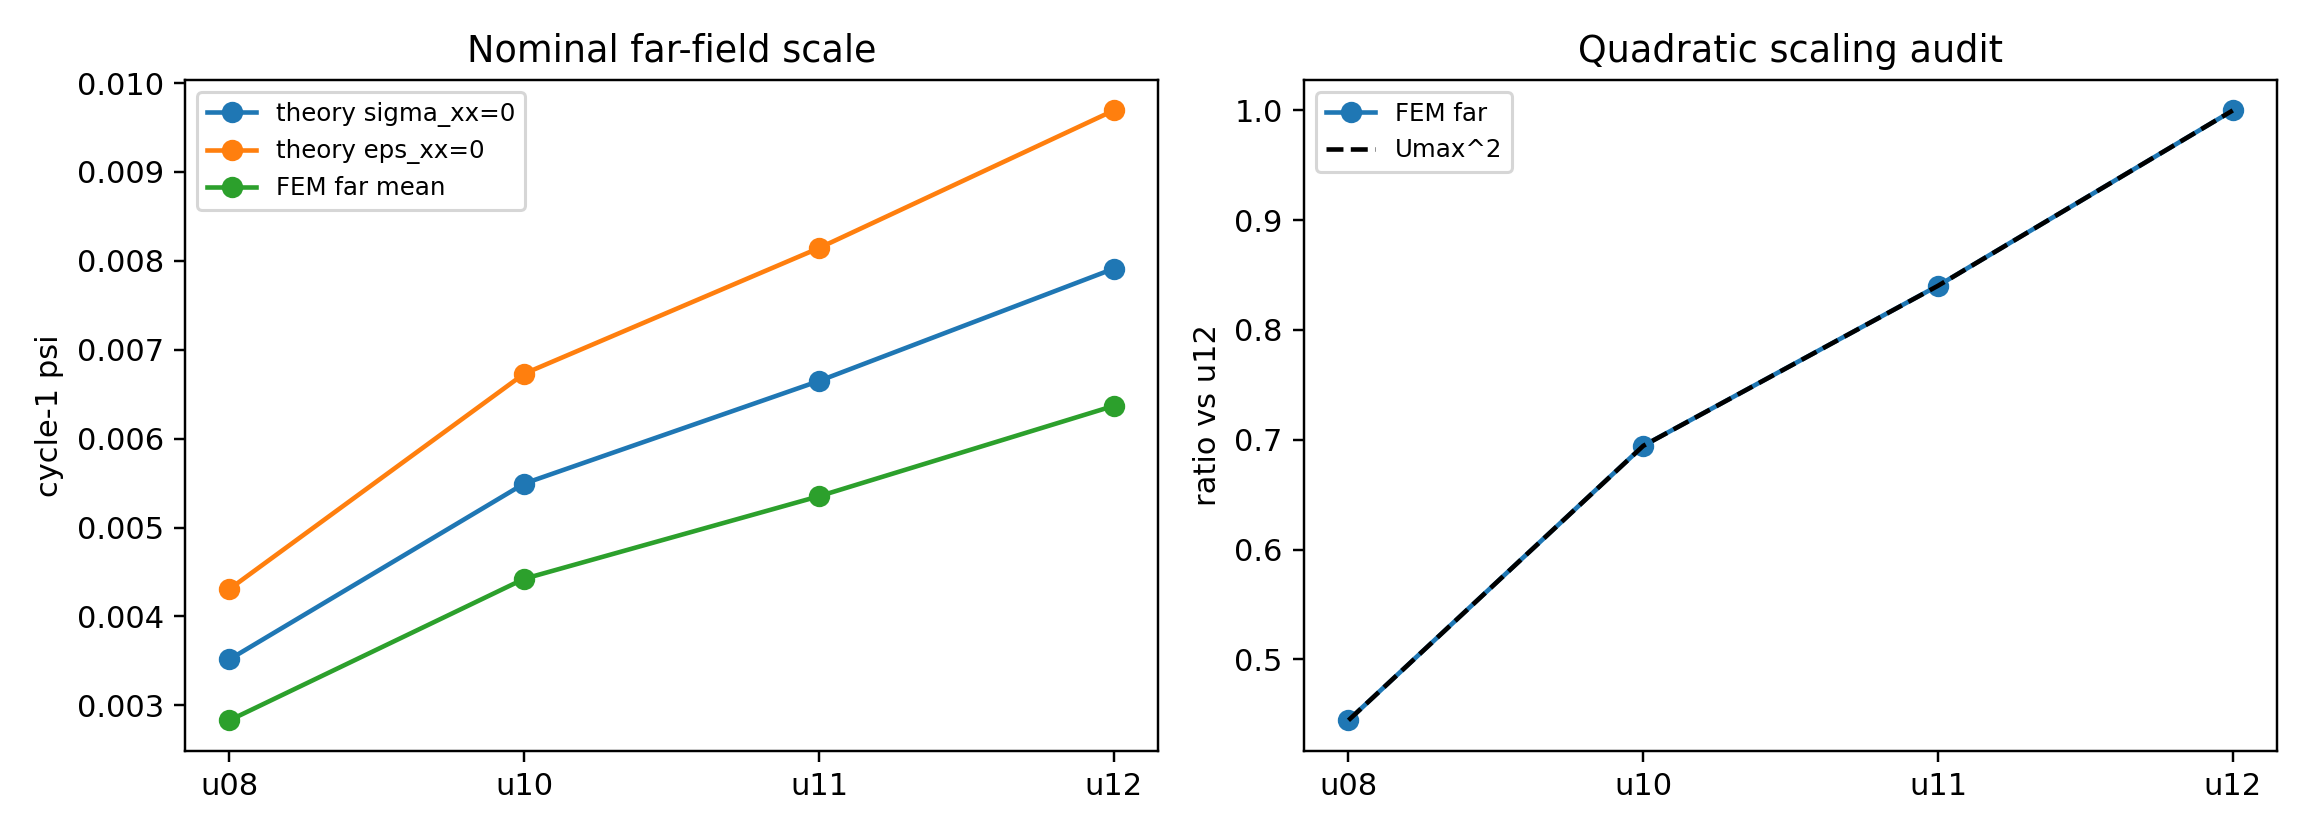

Source data for this figure (header and first rows):
tag, Umax, eps_yy, eps_xx_sigma_xx_zero, psi_sigma_xx_zero, psi_clamped_x, psi_1d, file, far_mean, far_median, far_p99, global_mean, global_max, alpha_minus_psi_far_mean, alpha_relerr_far_mean, far_vs_sigma_xx_zero, far_vs_clamped_x, far_scaling_vs_u12, expected_scaling_vs_u12, global_scaling_vs_u12, peak_scaling_vs_u12
u08, 0.08, 0.08, -0.03429, 0.003516, 0.004308, 0.0032, /Users/wenxiaofang/Downloads/_pidl_hando…, 0.002831, 0.003622, 0.004376, 0.004411, 0.515, 2.1249527251784206e-08, 7.5185168746167316e-06, 0.805, 0.6571, 0.4445, 0.4444, 0.444, 0.4061
u10, 0.1, 0.1, -0.04286, 0.005495, 0.006731, 0.005, /Users/wenxiaofang/Downloads/_pidl_hando…, 0.004423, 0.005659, 0.006838, 0.006893, 0.8094, 3.3054059555055894e-08, 7.491660444935782e-06, 0.805, 0.6571, 0.6945, 0.6944, 0.6937, 0.6383
u11, 0.11, 0.11, -0.04714, 0.006648, 0.008144, 0.00605, /Users/wenxiaofang/Downloads/_pidl_hando…, 0.005352, 0.006848, 0.008273, 0.00834, 0.9865, 3.989058972178501e-08, 7.475994418923746e-06, 0.805, 0.6571, 0.8404, 0.8403, 0.8395, 0.7781
u12, 0.12, 0.12, -0.05143, 0.007912, 0.009692, 0.0072, /Users/wenxiaofang/Downloads/_pidl_hando…, 0.006368, 0.008149, 0.009847, 0.009935, 1.268, 4.733172983308405e-08, 7.458842319426511e-06, 0.8049, 0.6571, 1.0, 1.0, 1.0, 1.0
